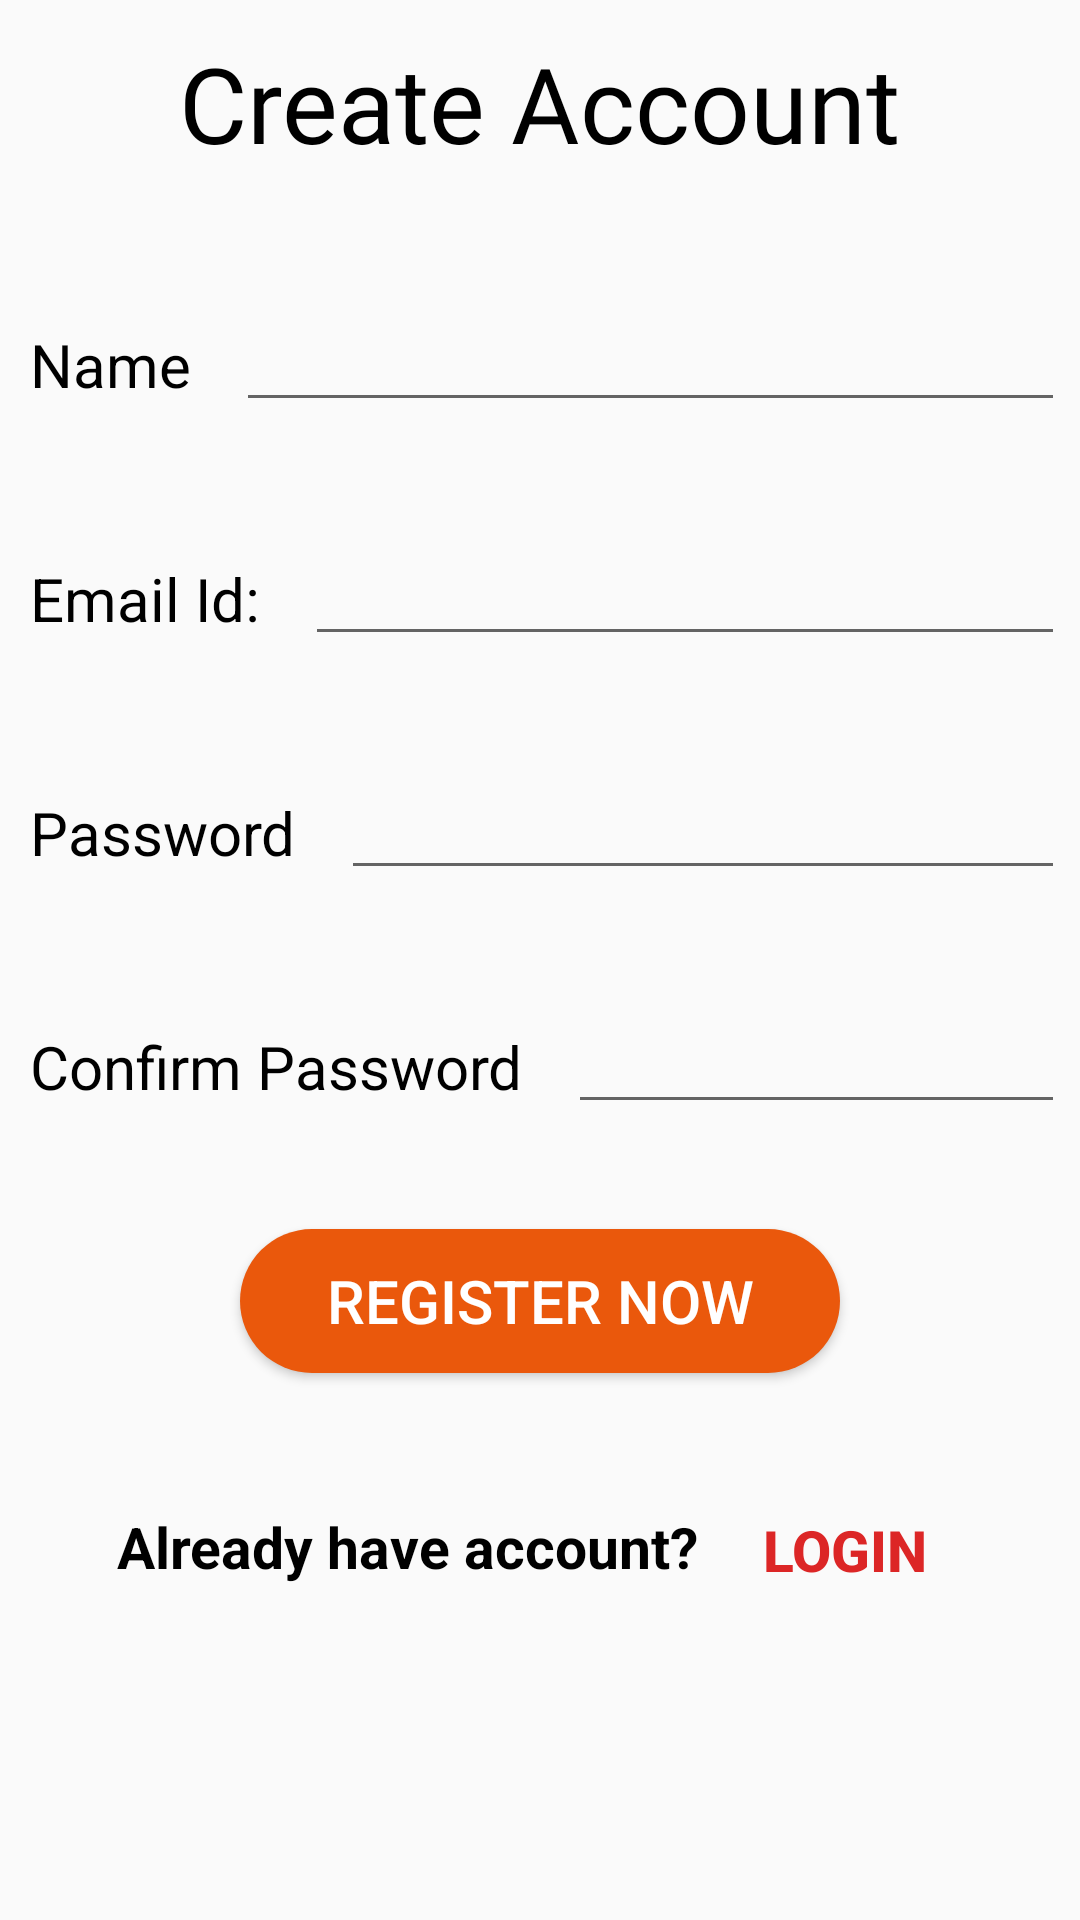

Produce the Android XML layout that renders to this screen, including the resource entries it uses.
<!-- AndroidManifest.xml: application theme Theme.FlavorHunt -->
<!-- res/layout/activity_register.xml -->
<?xml version="1.0" encoding="utf-8"?>
<LinearLayout xmlns:android="http://schemas.android.com/apk/res/android"
    xmlns:app="http://schemas.android.com/apk/res-auto"
    xmlns:tools="http://schemas.android.com/tools"
    android:layout_width="match_parent"
    android:layout_height="match_parent"
    android:orientation="vertical"
    android:background="@drawable/registerbg"
    tools:context=".Login.RegisterActivity">
    <TextView

        android:layout_width="wrap_content"
        android:layout_height="wrap_content"
        android:layout_gravity="center"
        android:fontFamily="@font/balsamiq_sans_bold_italic"
        android:padding="10dp"
        android:layout_marginTop="1dp"
        android:text="Create Account"
        android:textColor="@color/black"
        android:textSize="35sp" />

    <LinearLayout
        android:layout_width="match_parent"
        android:layout_height="wrap_content"
        android:layout_marginTop="20dp"
        android:orientation = "horizontal">
        <TextView
            android:layout_width="wrap_content"
            android:layout_height="wrap_content"
            android:text="Name"
            android:textSize="20sp"
            android:textColor="@color/black"
            android:layout_margin="10dp"/>

        <EditText
            android:id="@+id/userName"
            android:layout_width="match_parent"
            android:layout_height="wrap_content"
            android:layout_margin="5dp"
            android:minHeight="48dp"
            android:padding="10dp"
            android:textColor="@color/black"
            android:textSize="20sp" />
    </LinearLayout>


    <LinearLayout
        android:layout_width="match_parent"
        android:layout_height="wrap_content"
        android:layout_marginTop="20dp"
        android:orientation = "horizontal">
        <TextView
            android:layout_width="wrap_content"
            android:layout_height="wrap_content"
            android:text="Email Id:"
            android:textSize="20sp"
            android:textColor="@color/black"
            android:layout_margin="10dp"/>

        <EditText
            android:id="@+id/userid"
            android:layout_width="match_parent"
            android:layout_height="wrap_content"
            android:layout_margin="5dp"
            android:minHeight="48dp"
            android:padding="10dp"
            android:textColor="@color/black"
            android:textSize="20sp" />
    </LinearLayout>


    <LinearLayout
        android:layout_width="match_parent"
        android:layout_height="wrap_content"
        android:layout_marginTop="20dp"
        android:orientation = "horizontal">
        <TextView
            android:layout_width="wrap_content"
            android:layout_height="wrap_content"
            android:text="Password"
            android:textSize="20sp"
            android:textColor="@color/black"
            android:layout_margin="10dp"/>

        <EditText
            android:id="@+id/password"
            android:layout_width="match_parent"
            android:layout_height="wrap_content"
            android:layout_margin="5dp"
            android:minHeight="48dp"
            android:padding="10dp"
            android:textColor="@color/black"
            android:textSize="20sp" />
    </LinearLayout>

    <LinearLayout
        android:layout_width="match_parent"
        android:layout_height="wrap_content"
        android:layout_marginTop="20dp"
        android:orientation = "horizontal">
        <TextView
            android:layout_width="wrap_content"
            android:layout_height="wrap_content"
            android:text="Confirm Password"
            android:textSize="20sp"
            android:textColor="@color/black"
            android:layout_margin="10dp"/>

        <EditText
            android:id="@+id/conPass"
            android:layout_width="match_parent"
            android:layout_height="wrap_content"
            android:layout_margin="5dp"
            android:minHeight="48dp"
            android:padding="10dp"
            android:textColor="@color/black"
            android:textSize="20sp" />
    </LinearLayout>

    <Button
        android:id="@+id/registerNow"
        android:layout_width="200dp"
        android:layout_height="wrap_content"
        android:background="@drawable/login_btn"
        android:layout_gravity="center"
        android:layout_marginTop="30dp"
        android:text="Register Now"
        android:textColor="@color/white"
        android:textSize="20sp"/>

    <LinearLayout
        android:layout_marginTop="40dp"
        android:layout_width="wrap_content"
        android:layout_height="wrap_content"
        android:layout_gravity="center"
        android:orientation="horizontal">
        <TextView
            android:layout_width="wrap_content"
            android:layout_height="wrap_content"
            android:text="Already have account?"
            android:textColor="@color/black"
            android:layout_marginBottom="10dp"
            android:padding="5dp"
            android:textStyle="bold"
            android:textSize="19sp"/>

        <Button
            android:id="@+id/login_pg"
            android:layout_width="wrap_content"
            android:layout_height="wrap_content"
            android:background="@android:color/transparent"
            android:text="Login"
            android:layout_marginBottom="10dp"
            android:padding="5dp"
            android:textStyle="bold"
            android:layout_gravity="center"
            android:textColor="#dc2626"
            android:textSize="19sp"/>

    </LinearLayout>

</LinearLayout>
<!-- resources referenced by this layout -->
<resources>
  <color name="black">#FF000000</color>
  <color name="white">#FFFFFFFF</color>
  <!-- drawable login_btn (drawable) -->
  <?xml version="1.0" encoding="utf-8"?>
  <selector xmlns:android="http://schemas.android.com/apk/res/android">
  <item>
      <shape android:shape="rectangle">
          <corners android:radius="45dp">
          </corners>
          <solid android:color="#ea580c">
          </solid>
      </shape>
  </item>
  </selector>
  <style name="Theme.FlavorHunt" parent="Base.Theme.FlavorHunt" />
  <style name="Base.Theme.FlavorHunt" parent="Theme.AppCompat.DayNight.NoActionBar">
          
          
      </style>
</resources>
